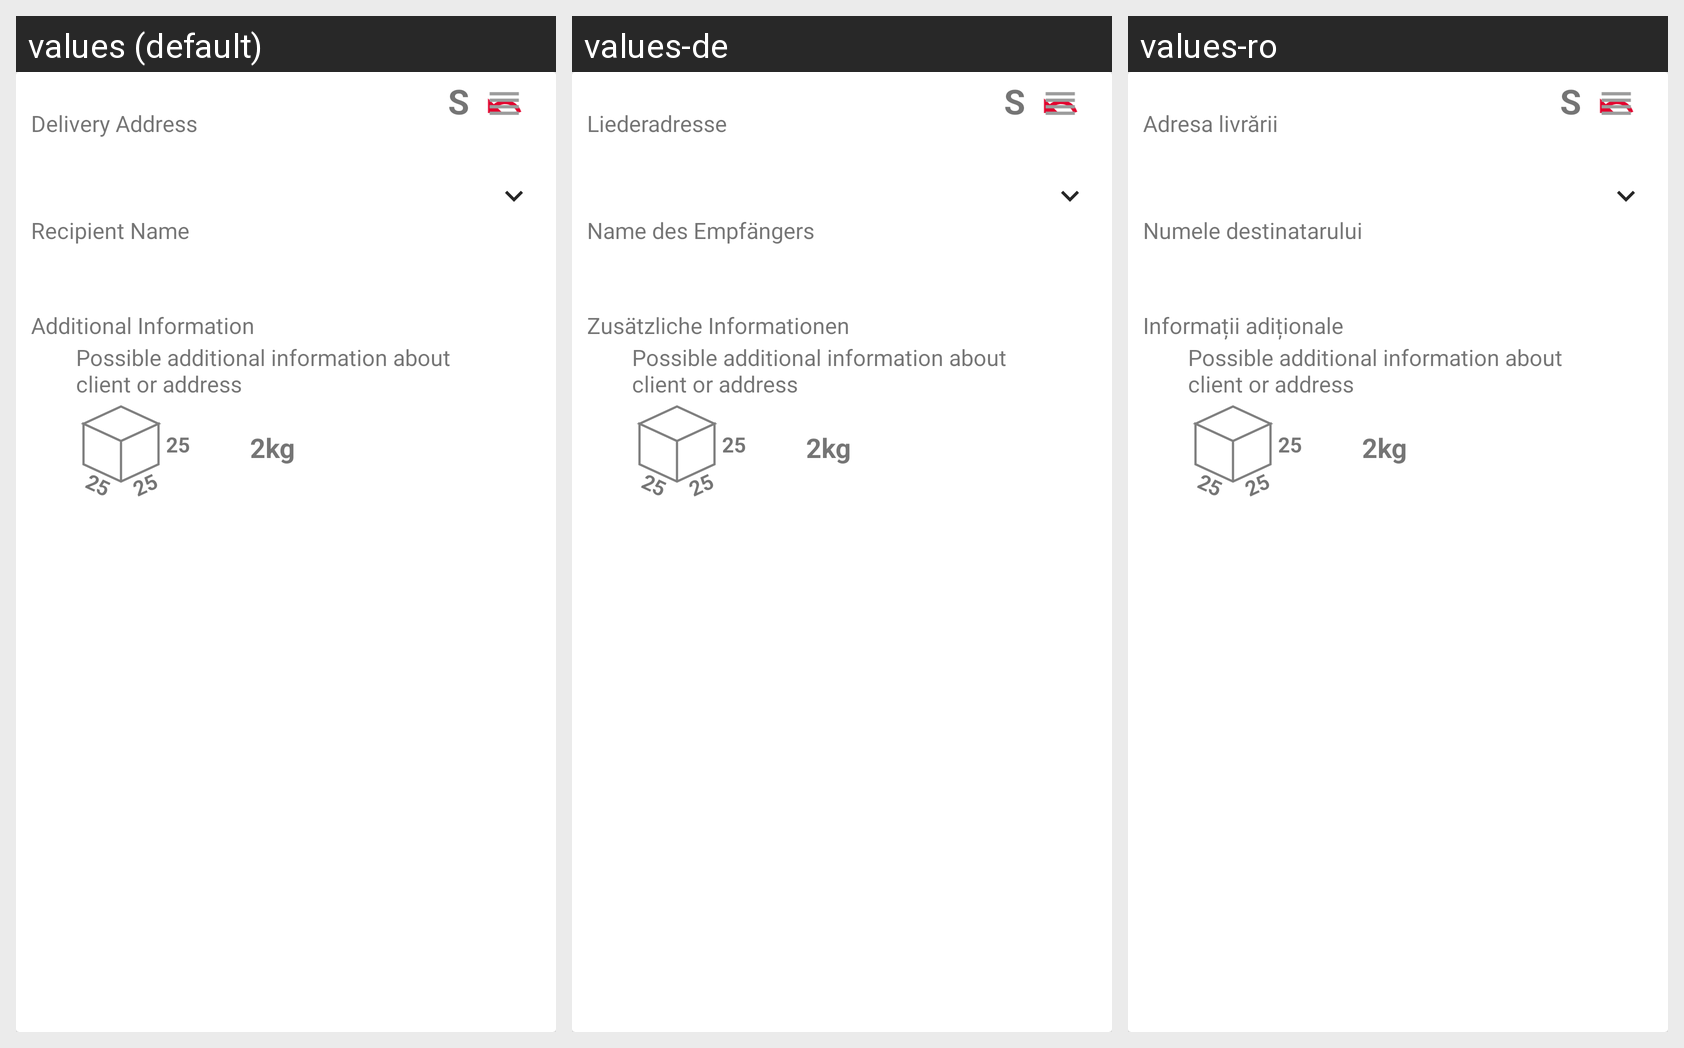

Translations of the strings shown on this Android screen, per locale in the grid:
Android screen res/layout/parcel_information_card.xml rendered under 3 locales, left to right: values (default), values-de, values-ro. Device: Nexus 5 (rendered at 1080×1920; each locale shown at half size, 540×960, under a caption strip naming it); theme AppTheme.
Strings drawn on this screen, with the default value and each locale's value (text and hints the layout hard-codes, and strings that could not be matched under every locale, appear in the picture but are not listed):

delivery_address
  values: Delivery Address
  values-de: Liederadresse
  values-ro: Adresa livrării

recipient_name
  values: Recipient Name
  values-de: Name des Empfängers
  values-ro: Numele destinatarului

additional_information
  values: Additional Information
  values-de: Zusätzliche Informationen
  values-ro: Informații adiționale
